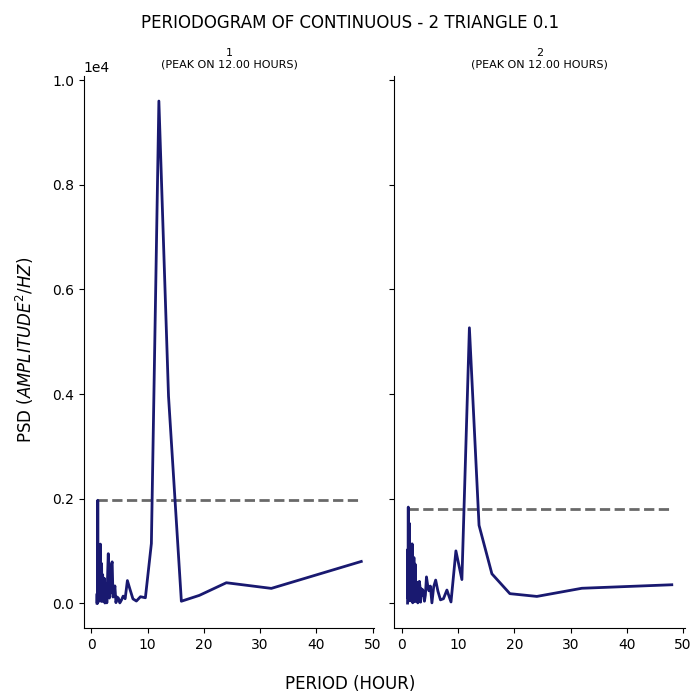

The file beside this chart, header and first rows:
test, period, psd
1, 48.0, 798.6
1, 32.0, 283.7
1, 24.0, 391.7
1, 19.2, 150.1
1, 16.0, 38.08
1, 13.71, 3958
1, 12.0, 9602
1, 10.67, 1143
1, 9.6, 104.8
1, 8.727, 124.2
1, 8.0, 41.74
1, 7.385, 83.48
1, 6.857, 266.9
1, 6.4, 433.1
1, 6.0, 85.4
1, 5.647, 135.7
1, 5.333, 57.96
1, 5.053, 6.062
1, 4.8, 96.99
1, 4.571, 119.1
1, 4.364, 11.08
1, 4.174, 331.4
1, 4.0, 179.7
1, 3.84, 118.8
1, 3.692, 791
1, 3.556, 740.4
1, 3.429, 210.5
1, 3.31, 204.5
1, 3.2, 98.62
1, 3.097, 437.9
1, 3.0, 947.1
1, 2.909, 643.7
1, 2.824, 283.7
1, 2.743, 7.095
1, 2.667, 342.7
1, 2.595, 65.44
1, 2.526, 364.4
1, 2.462, 376.7
1, 2.4, 3.656
1, 2.341, 132.1
1, 2.286, 477.6
1, 2.233, 292.5
1, 2.182, 172.1
1, 2.133, 295
1, 2.087, 78.1
1, 2.043, 113.5
1, 2.0, 545.5
1, 1.959, 86.75
1, 1.92, 54.91
1, 1.882, 31.65
1, 1.846, 388
1, 1.811, 758.7
1, 1.778, 314.1
1, 1.745, 271.7
1, 1.714, 247.1
1, 1.684, 228
1, 1.655, 433.7
1, 1.627, 46.46
1, 1.6, 1130
1, 1.574, 517.8
... 130 more rows
